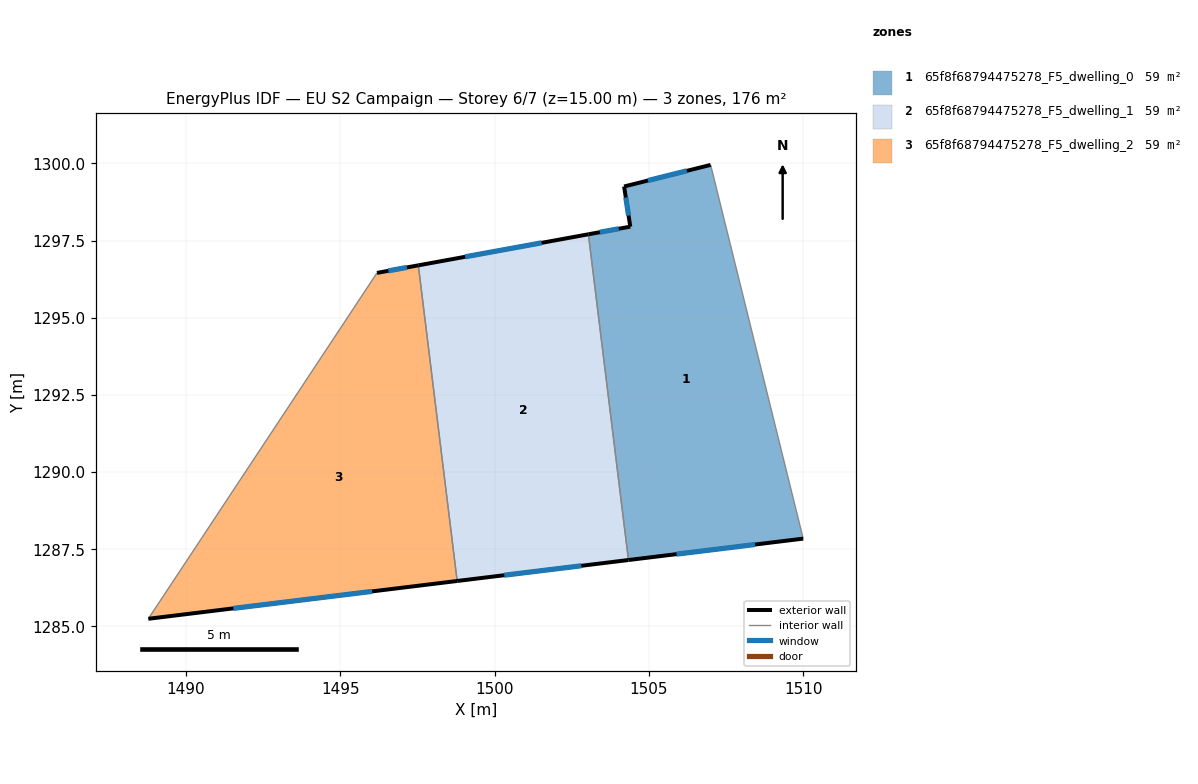
=== STOREY PLAN SPEC (per zone: floor XY polygon, exterior-wall plan segments, windows/doors) ===
zone 1: 65f8f68794475278_F5_dwelling_0  (58.5 m²)
  floor: (1507.00, 1299.95) (1509.99, 1287.84) (1504.33, 1287.15) (1503.04, 1297.70) (1504.39, 1297.95) (1504.19, 1299.25)
  exterior wall: (1504.39, 1297.95) – (1503.04, 1297.70)  [1.4 m]
    window: (1504.02, 1297.88) – (1503.41, 1297.77)  [0.8 m²]
  exterior wall: (1504.19, 1299.25) – (1504.39, 1297.95)  [1.3 m]
    window: (1504.25, 1298.89) – (1504.34, 1298.31)  [0.8 m²]
  exterior wall: (1507.00, 1299.95) – (1504.19, 1299.25)  [2.9 m]
    window: (1506.22, 1299.76) – (1504.96, 1299.45)  [1.8 m²]
  exterior wall: (1504.33, 1287.15) – (1509.99, 1287.84)  [5.7 m]
    window: (1505.89, 1287.34) – (1508.44, 1287.65)  [3.5 m²]
  interior walls: 2
zone 2: 65f8f68794475278_F5_dwelling_1  (58.5 m²)
  floor: (1503.04, 1297.70) (1504.33, 1287.15) (1498.78, 1286.47) (1497.53, 1296.70)
  exterior wall: (1498.78, 1286.47) – (1504.33, 1287.15)  [5.6 m]
    window: (1500.31, 1286.66) – (1502.81, 1286.96)  [3.4 m²]
  exterior wall: (1503.04, 1297.70) – (1497.53, 1296.70)  [5.6 m]
    window: (1501.52, 1297.43) – (1499.04, 1296.97)  [3.4 m²]
  interior walls: 2
zone 3: 65f8f68794475278_F5_dwelling_2  (58.5 m²)
  floor: (1497.53, 1296.70) (1498.78, 1286.47) (1488.78, 1285.25) (1496.19, 1296.45)
  exterior wall: (1488.78, 1285.25) – (1498.78, 1286.47)  [10.1 m]
    window: (1491.53, 1285.58) – (1496.03, 1286.13)  [6.1 m²]
  exterior wall: (1497.53, 1296.70) – (1496.19, 1296.45)  [1.4 m]
    window: (1497.16, 1296.63) – (1496.56, 1296.52)  [0.8 m²]
  interior walls: 2

=== DERIVED (storey summary) ===
Building: EU S2 Campaign
Storey: 6 of 7  (floor level z = 15.00 m)
Storey gross floor area: 175.6 m²
Zones on this storey: 3
  - 65f8f68794475278_F5_dwelling_0: floor 58.5 m²; exterior wall 11.3 m (33.9 m²); 4 window(s) 6.8 m²; WWR 20.2%
  - 65f8f68794475278_F5_dwelling_1: floor 58.5 m²; exterior wall 11.2 m (33.6 m²); 2 window(s) 6.8 m²; WWR 20.2%
  - 65f8f68794475278_F5_dwelling_2: floor 58.5 m²; exterior wall 11.4 m (34.3 m²); 2 window(s) 6.9 m²; WWR 20.2%
Zone adjacency (shared interzone walls):
  - 65f8f68794475278_F5_dwelling_0 ↔ 65f8f68794475278_F5_dwelling_1
  - 65f8f68794475278_F5_dwelling_1 ↔ 65f8f68794475278_F5_dwelling_2